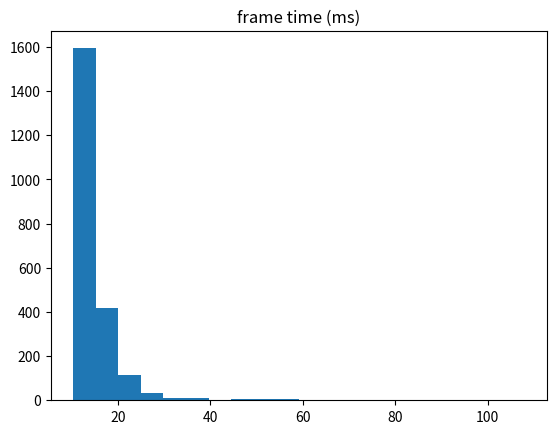
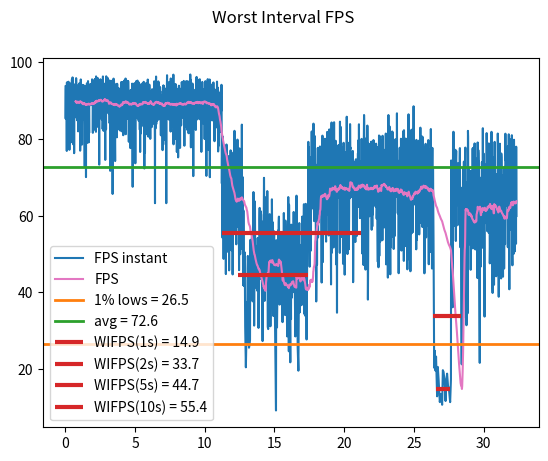

These charts were generated, in order, by the following Python code:
import numpy as np
from matplotlib import pyplot as plt

def frame_rate(frames, interval = 1.0):
    """Calculates frame rate, equal to FPS if interval is 1.0"""
    N = len(frames)
    i, j = 0, 0
    out = []
    while i < N:
        while sum(frames[i: j]) < interval and j < N:
            j += 1
        if j < N:
            frac = (interval - sum(frames[i: j - 1])) / frames[j - 1]
            out += [j - i - 1 + frac]
        i += 1
    return np.array(out)

def worst_interval_FPS(frame_time, interval_length = 10):
    """finds the worst average FPS in windows of a specified length (in seconds)"""
    rate = frame_rate(frame_time, interval_length)
    fps = rate / interval_length
    return fps.min(), fps.argmin()

def worst_interval_FPS_plot(frame_time, intervals = [1, 2, 5, 10]):
    """plot WIFPS for different window sizes"""

    frames = np.array(frame_time)
    time = frames.cumsum()
    fps = frame_rate(frames, 1)

    # metric
    metrics = []
    for intr in intervals:    
        wifps = worst_interval_FPS(frames, intr)
        start = frames[:wifps[1]].sum()
        end = start + intr
        metrics += [(intr, wifps[0], start, end)]

    # main
    fig, ax = plt.subplots()
    ax.plot(time, 1 / frames, label = 'FPS instant', color = 'tab:blue')
    ax.plot(time[-len(fps):], fps, label = 'FPS', color = 'tab:pink')

    perc = np.percentile(fps, 1)
    ax.axhline(y = perc, color = 'tab:orange', linewidth = 2,
               label = '1% lows = {}'.format(np.round(perc, 1)))

    ax.axhline(y = fps.mean(), color = 'tab:green', linewidth = 2,
               label = 'avg = {}'.format(np.round(fps.mean(), 1)))

    for intr, val, start, end in metrics:
        ax.hlines(y = val, xmin = start, xmax = end,
                  color = 'tab:red', zorder = 20, linewidth = 3,
                  label = 'WIFPS({}s) = {}'.format(intr, np.round(val, 1)))

    fig.suptitle('Worst Interval FPS')
    ax.legend()
    return fig, ax

if __name__ == '__main__':

    import scipy.stats as st

    # setup data
    parts = [(5, 1000),
             (25, 100),
             (50, 200),
             (20, 600),
             (200, 20),
             (25, 290)]

    data = []
    for sc, sz in parts:
        data += [st.invgamma.rvs(a = 5, loc = 10, scale = sc, size = sz)]

    frames_ms = np.concatenate(data)
    frame_time = frames_ms / 1000

    ## main
    plt.hist(frames_ms, bins = 20)
    plt.title('frame time (ms)')
    plt.show()

    fig, ax = worst_interval_FPS_plot(frame_time)
    fig.show()
